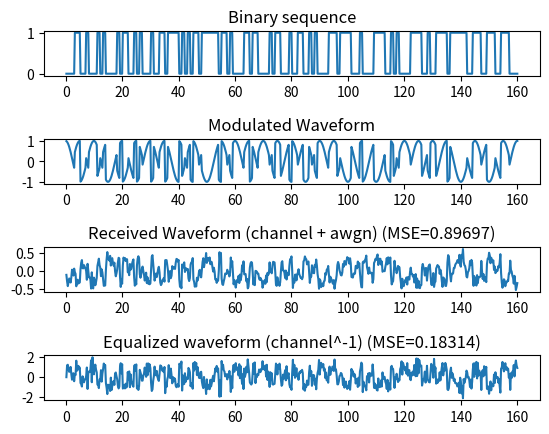
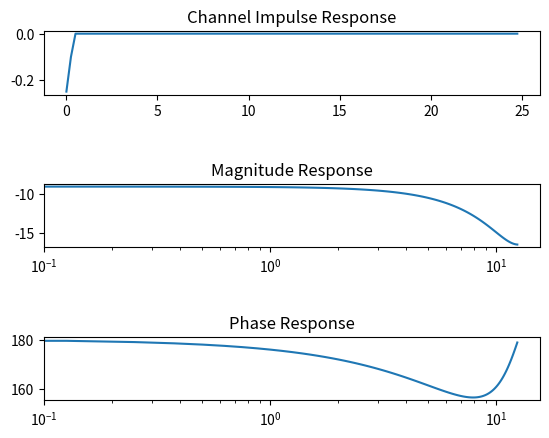

These charts were generated, in order, by the following Python code: (Note: this script raises an exception after producing the figures.)
import numpy as np
from matplotlib import pyplot as plt
from scipy import signal, fftpack

plt.figure(1)

# params
Tb = 1 # time per bit (sec)
fb = 4 # samples per bit
Ts = Tb/fb # sampling period
fs = fb/Tb # sampling frequency
fc = .1 # carrier frequency

assert(fc <= (fs/2)) # nyquist

######################################################################
# Create transmit waveform
######################################################################

# create dummy binary data
x = np.array([0,0,0,1,1,0,0,1,0,0,0,1,0,1,0,0,0,0,1,0,1,1,0,0,1,0,1,0,
    0,0,1,0,0,1,1,0,1,1,1,1,0,1,0,1,0,1,1,0,1,1,1,1,1,1,0,1,1,0,1,0,0,
    0,0,1,1,0,1,1,0,0,0,0,1,0,1,1,0,0,0,1,0,0,1,1,0,0,1,0,1,0,0,0,0,1,
    1,1,0,1,1,1,1,0,0,0,1,0,0,0,0,1,1,1,1,0,0,1,0,1,0,0,0,0,1,1,1,1,0,
    0,1,0,0,1,1,1,1,0,1,1,1,1,1,1,0,0,1,1,1,0,0,1,1,1,0,0,1,1,1,0,0,0])
print("x:",x)

# create time sequence
t = np.linspace(1,x.shape[0]*fb,x.shape[0]*fb)*Ts
print("t:",t)

# upsample binary sequence
xu_vector = np.array([np.ones(int(1/Ts))*i for i in x])
# entries in xu_vector are vectors of N of the same bit values from x
xu = xu_vector.flatten()
print("xu:",xu)

plt.subplot(7,1,1)
plt.plot(t,xu)
plt.title("Binary sequence")

## encode with NRZ (0 -> -1, 1 -> 1)
#xe = np.array([i - int(i==0) for i in xu])
#print("xe:",xe)

# modulate with BPSK
xm = np.cos(2*np.pi*fc*t + np.pi*xu)
#xm = np.cos(np.pi*t)
print("xm:",xm)

plt.subplot(7,1,3)
plt.plot(t,xm)
plt.title("Modulated Waveform")

######################################################################
# Create and visualize the channel
######################################################################
ct = [-.25, -.1] # channel taps

channel = signal.dlti([ct[0], ct[1]], [1, 0], dt=Ts)
t2, channel_imp = channel.impulse()
w, mag, phase = channel.bode()

# plot impulse, frequency, and phase response
plt.figure(2)
plt.subplot(5,1,1)
plt.title("Channel Impulse Response")
plt.plot(t2,np.squeeze(channel_imp))
plt.subplot(5,1,3)
plt.title("Magnitude Response")
plt.semilogx(w, mag)
plt.subplot(5,1,5)
plt.title("Phase Response")
plt.semilogx(w, phase)

######################################################################
# Convolve with channel, add noise
######################################################################
y_clean = np.zeros(xm.shape[0])

for i in range(1, xm.shape[0]):
    y_clean[i] = xm[i]*ct[0] + xm[i-1]*ct[1]

mu = 0
sigma = 1
# @TODO parameterize awgn in terms of SNR
y = y_clean + .1*np.random.normal(mu, sigma, y_clean.shape[0])

mse_y = ((xm[10:] - y[10:])**2).mean()
mse_y_str = str(round(mse_y,5))

plt.figure(1)
plt.subplot(7,1,5)
plt.plot(t,y)
plt.title("Received Waveform (channel + awgn) (MSE=" + mse_y_str + ")")

######################################################################
# Test perturbing estimation of channel
######################################################################
ct = ct + np.array([.00, .00])

######################################################################
# Test ZFE with a-priori known channel
######################################################################
yh = np.zeros(y.shape[0])

for i in range(1, y.shape[0]):
    yh[i] = (1/ct[0])*y[i] + (-1*ct[1]/ct[0])*yh[i-1]


######################################################################
# Compute MSE between transmitted waveform and equalized waveform
######################################################################
# @note offset the sequences so mean isn't computed based on edge
#       conditions (e.g. filter time delay)
mse_yh = ((xm[10:] - yh[10:])**2).mean()
mse_yh_str = str(round(mse_yh,5))
mse_i_str = str(round(mse_y/mse_yh,5)) # improvement in MSE
print("Mean Square Error: ",mse_yh_str)

plt.subplot(7,1,7)

plt.title("Equalized waveform (channel^-1) (MSE="+mse_yh_str+")")
plt.plot(t,yh)

######################################################################
# Plot spectrum of transmitted signal, received signal, and equalized
# signal
######################################################################
plt.figure(3)
plt.title("Spectrum of Tx, Rx, and equalized(Rx)")

N = xm.shape[0]
xf = np.linspace(0.0, 1.0/(2.0*Ts), N/2)

# transmitted signal
yf = fftpack.fft(xm)
plt.plot(xf, 2.0/N * np.abs(yf[:N//2]), label="Tx")

# received signal
yf = fftpack.fft(y)
plt.plot(xf, 2.0/N * np.abs(yf[:N//2]), label="Rx (MSE1="+mse_y_str+")")

# equalized signal
yf = fftpack.fft(yh)
plt.plot(xf, 2.0/N * np.abs(yf[:N//2]), label="EQ(Rx) (MSE2="+mse_yh_str+"), MSE1/MSE2="+mse_i_str)
plt.legend()

plt.show()
